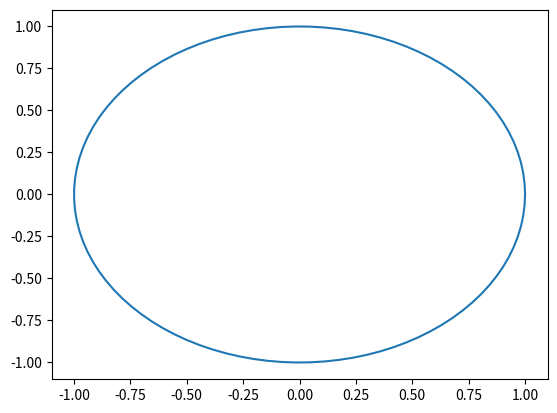

Write the Python code that produced this figure.
import numpy as np
import matplotlib.pyplot as plt

fig, ax = plt.subplots()

t = np.linspace(0, 2*np.pi, 100)
a = np.cos(t)
b = np.sin(t)

ax.plot(a, b)
plt.show()
